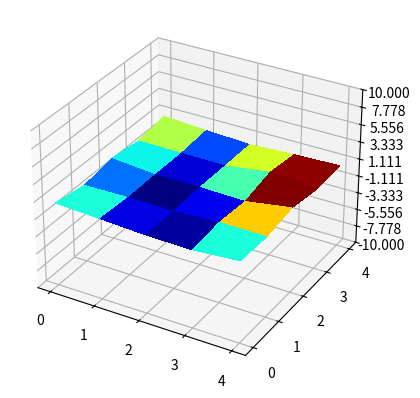

Write the Python code that produced this figure.
import numpy as np
import matplotlib.pyplot as plt
from mpl_toolkits.mplot3d import Axes3D
from matplotlib import cm
from matplotlib.ticker import LinearLocator, FixedLocator, FormatStrFormatter
import matplotlib
import time


class plot3dClass(object):
    def __init__(self, systemSideLength, lowerCutoffLength):
        self.systemSideLength = systemSideLength
        self.lowerCutoffLength = lowerCutoffLength
        self.fig = plt.figure()
        self.ax = self.fig.add_subplot(111, projection='3d' )
        self.ax.set_zlim3d(-10, 10)

        rng = np.arange(0, self.systemSideLength, self.lowerCutoffLength)
        self.X, self.Y = np.meshgrid(rng, rng)

        self.ax.zaxis.set_major_locator(LinearLocator(10))
        self.ax.zaxis.set_major_formatter(FormatStrFormatter('%.03f'))

        heightR = np.zeros(self.X.shape)
        self.surf = self.ax.plot_surface(
            self.X, self.Y, heightR, rstride=1, cstride=1,
            cmap=cm.jet, linewidth=0, antialiased=False)
        plt.draw()
        self.fig.canvas.flush_events()

    def drawNow(self, heightR):
        self.surf.remove()
        self.surf = self.ax.plot_surface(
            self.X, self.Y, heightR, rstride=1, cstride=1,
            cmap=cm.jet, linewidth=0, antialiased=False)
        plt.draw()                      # redraw the canvas
        time.sleep(1)

matplotlib.interactive(True)

p = plot3dClass(5, 1)
for i in range(10):
    p.drawNow(np.random.random(p.X.shape))
